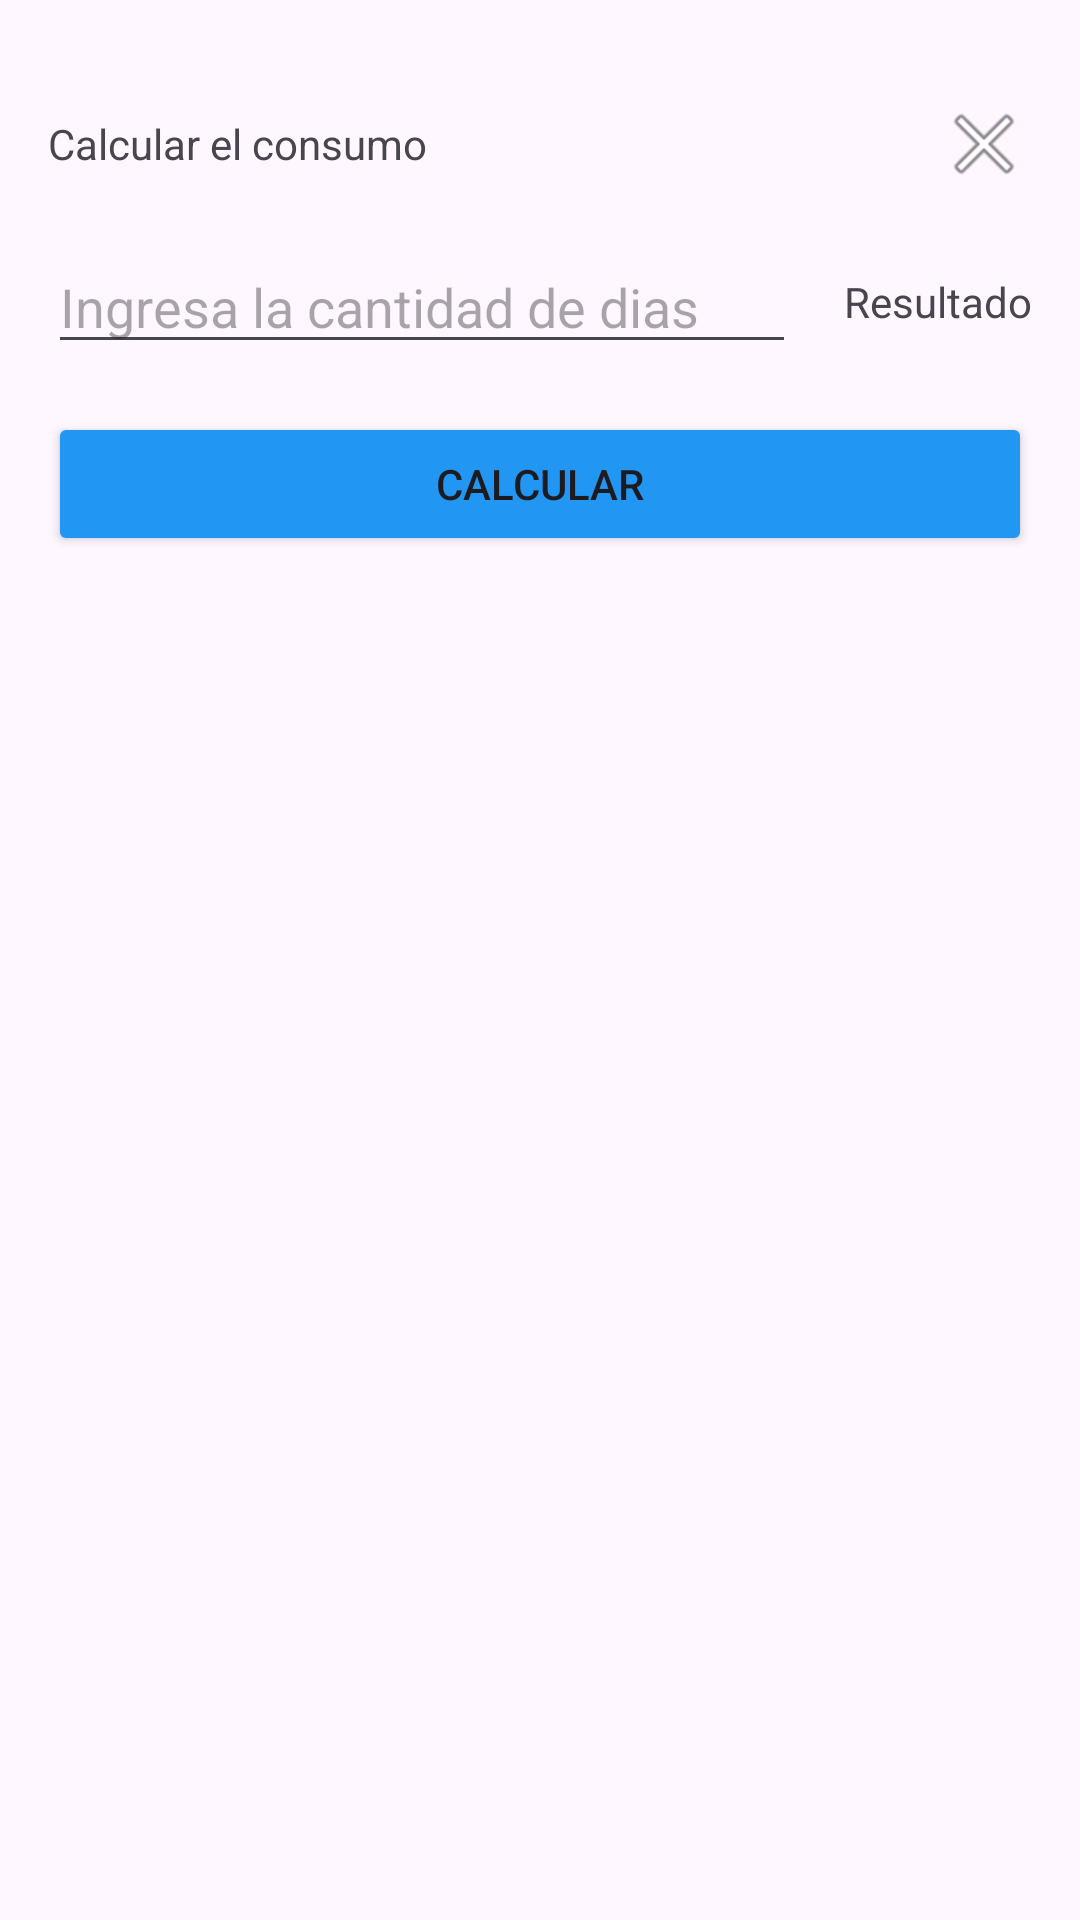

Produce the Android XML layout that renders to this screen, including the resource entries it uses.
<!-- AndroidManifest.xml: application theme Theme.SmartFlu -->
<!-- res/layout/dialog_consumption.xml -->
<?xml version="1.0" encoding="utf-8"?>
<LinearLayout xmlns:android="http://schemas.android.com/apk/res/android"
    android:layout_width="match_parent"
    android:layout_height="wrap_content"
    android:orientation="vertical"
    android:padding="16dp">

    <LinearLayout
        android:layout_width="match_parent"
        android:layout_height="wrap_content"
        android:orientation="horizontal"
        android:gravity="center_vertical"
        android:paddingTop="16dp">

        <TextView
            android:id="@+id/textViewTitle"
            android:layout_width="wrap_content"
            android:layout_height="wrap_content"
            android:text="Calcular el consumo"
            android:layout_weight="1"/>

        <ImageButton
            android:id="@+id/btnClose"
            android:layout_width="wrap_content"
            android:layout_height="wrap_content"
            android:src="@android:drawable/ic_menu_close_clear_cancel"
            android:contentDescription="Salir"
            android:layout_gravity="end"
            android:background="?android:attr/selectableItemBackgroundBorderless" />

    </LinearLayout>


    <LinearLayout
        android:layout_width="match_parent"
        android:layout_height="wrap_content"
        android:orientation="horizontal"
        android:gravity="center_vertical"
        android:paddingTop="16dp">

        <EditText
            android:id="@+id/editTextInput"
            android:layout_width="0dp"
            android:layout_height="wrap_content"
            android:layout_weight="1"
            android:hint="Ingresa la cantidad de dias"
            android:inputType="numberDecimal"/>

        <TextView
            android:id="@+id/textViewResult"
            android:layout_width="wrap_content"
            android:layout_height="wrap_content"
            android:text="Resultado"
            android:paddingStart="16dp"/>

    </LinearLayout>

    
    <Button
        android:id="@+id/btnCalculate"
        android:layout_gravity="end"
        android:layout_width="match_parent"
        android:backgroundTint="#2196F3"
        android:layout_height="wrap_content"
        android:text="Calcular"
        android:layout_marginTop="16dp"/>
</LinearLayout>
<!-- resources referenced by this layout -->
<resources>
  <style name="Theme.SmartFlu" parent="Base.Theme.SmartFlu" />
  <style name="Base.Theme.SmartFlu" parent="Theme.Material3.DayNight.NoActionBar">
          
          
      </style>
</resources>
